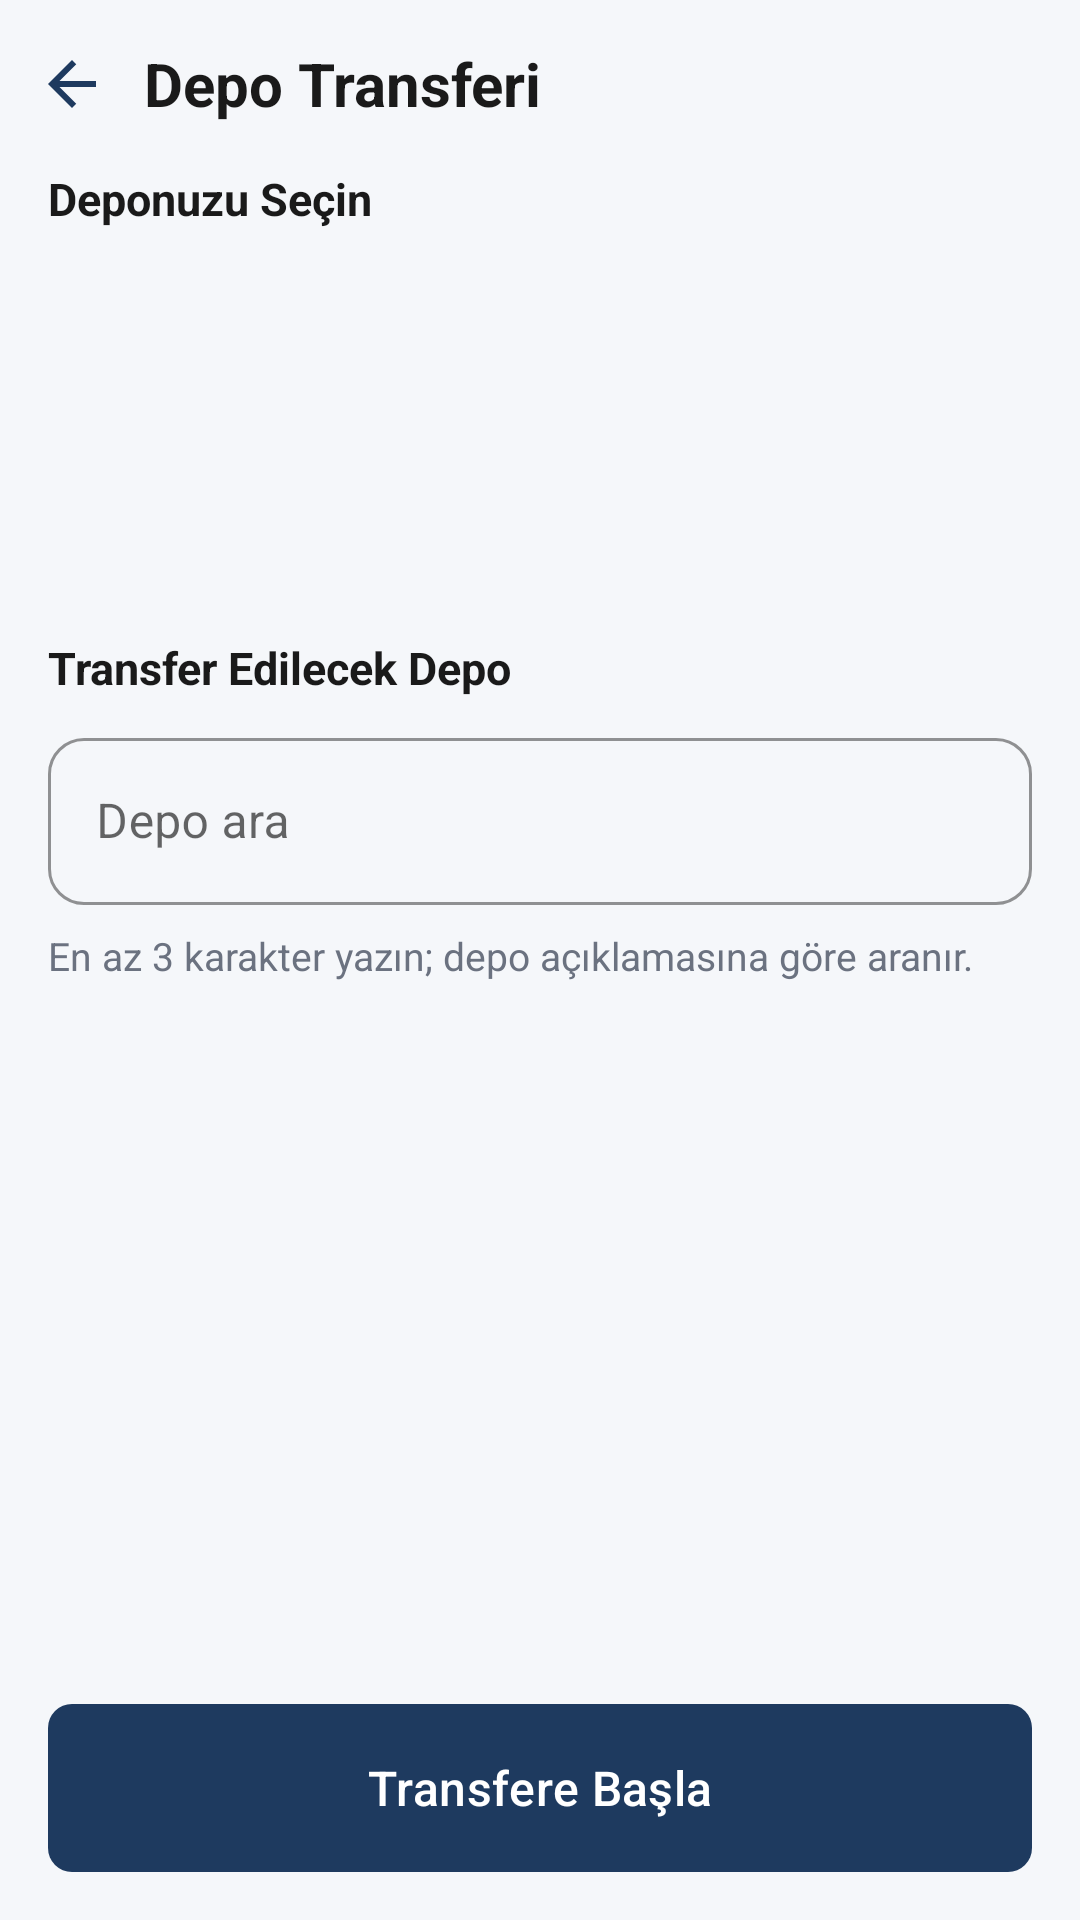

The Android layout XML behind this screen, and the referenced resources:
<!-- AndroidManifest.xml: application theme Theme.ArmineOrderModule -->
<!-- res/layout/activity_warehouse_transfer.xml -->
<?xml version="1.0" encoding="utf-8"?>
<LinearLayout xmlns:android="http://schemas.android.com/apk/res/android"
    xmlns:app="http://schemas.android.com/apk/res-auto"
    android:id="@+id/transferRoot"
    android:layout_width="match_parent"
    android:layout_height="match_parent"
    android:background="@color/login_background"
    android:orientation="vertical">

    <LinearLayout
        android:layout_width="match_parent"
        android:layout_height="56dp"
        android:gravity="center_vertical"
        android:orientation="horizontal"
        android:paddingStart="4dp"
        android:paddingEnd="16dp">

        <ImageButton
            android:id="@+id/btnBack"
            android:layout_width="40dp"
            android:layout_height="40dp"
            android:background="?attr/selectableItemBackgroundBorderless"
            android:contentDescription="@string/back_button"
            android:padding="8dp"
            android:scaleType="centerInside"
            android:src="@drawable/ic_back" />

        <TextView
            android:layout_width="0dp"
            android:layout_height="wrap_content"
            android:layout_marginStart="4dp"
            android:layout_weight="1"
            android:text="@string/warehouse_transfer_title"
            android:textColor="@color/login_title"
            android:textSize="20sp"
            android:textStyle="bold" />
    </LinearLayout>

    <LinearLayout
        android:layout_width="match_parent"
        android:layout_height="0dp"
        android:layout_weight="1"
        android:orientation="vertical"
        android:paddingStart="16dp"
        android:paddingEnd="16dp"
        android:paddingBottom="12dp">

        <LinearLayout
            android:id="@+id/sourceSection"
            android:layout_width="match_parent"
            android:layout_height="wrap_content"
            android:orientation="vertical">

            <TextView
                android:layout_width="match_parent"
                android:layout_height="wrap_content"
                android:text="@string/warehouse_transfer_source_section"
                android:textColor="@color/login_title"
                android:textSize="15sp"
                android:textStyle="bold" />

            <TextView
                android:id="@+id/tvSourceEmpty"
                android:layout_width="match_parent"
                android:layout_height="wrap_content"
                android:layout_marginTop="8dp"
                android:textColor="@color/login_subtitle"
                android:textSize="13sp"
                android:visibility="gone" />

            <ProgressBar
                android:id="@+id/progressSourceWarehouses"
                style="?android:attr/progressBarStyle"
                android:layout_width="wrap_content"
                android:layout_height="wrap_content"
                android:layout_gravity="center_horizontal"
                android:layout_marginTop="12dp"
                android:visibility="gone" />

            <androidx.recyclerview.widget.RecyclerView
                android:id="@+id/rvSourceWarehouses"
                android:layout_width="match_parent"
                android:layout_height="120dp"
                android:layout_marginTop="8dp"
                android:clipToPadding="false"
                android:overScrollMode="ifContentScrolls" />
        </LinearLayout>

        <TextView
            android:layout_width="match_parent"
            android:layout_height="wrap_content"
            android:layout_marginTop="8dp"
            android:text="@string/warehouse_transfer_target_section"
            android:textColor="@color/login_title"
            android:textSize="15sp"
            android:textStyle="bold" />

        <com.google.android.material.textfield.TextInputLayout
            android:id="@+id/tilTargetSearch"
            style="@style/Widget.MaterialComponents.TextInputLayout.OutlinedBox"
            android:layout_width="match_parent"
            android:layout_height="wrap_content"
            android:layout_marginTop="8dp"
            android:hint="@string/warehouse_transfer_target_search_hint_field"
            app:boxStrokeColor="@color/login_primary"
            app:hintTextColor="@color/login_primary">

            <com.google.android.material.textfield.TextInputEditText
                android:id="@+id/etTargetSearch"
                android:layout_width="match_parent"
                android:layout_height="wrap_content"
                android:imeOptions="actionSearch"
                android:inputType="text"
                android:maxLines="1" />
        </com.google.android.material.textfield.TextInputLayout>

        <TextView
            android:id="@+id/tvTargetStatus"
            android:layout_width="match_parent"
            android:layout_height="wrap_content"
            android:layout_marginTop="8dp"
            android:text="@string/warehouse_transfer_target_search_hint"
            android:textColor="@color/login_subtitle"
            android:textSize="13sp" />

        <ProgressBar
            android:id="@+id/progressTargetWarehouses"
            style="?android:attr/progressBarStyleSmall"
            android:layout_width="wrap_content"
            android:layout_height="wrap_content"
            android:layout_gravity="center_horizontal"
            android:layout_marginTop="8dp"
            android:visibility="gone" />

        <androidx.recyclerview.widget.RecyclerView
            android:id="@+id/rvTargetWarehouses"
            android:layout_width="match_parent"
            android:layout_height="0dp"
            android:layout_marginTop="8dp"
            android:layout_weight="1"
            android:clipToPadding="false"
            android:overScrollMode="ifContentScrolls"
            android:visibility="gone" />
    </LinearLayout>

    <com.google.android.material.button.MaterialButton
        android:id="@+id/btnStartTransfer"
        android:layout_width="match_parent"
        android:layout_height="56dp"
        android:layout_marginStart="16dp"
        android:layout_marginEnd="16dp"
        android:layout_marginBottom="16dp"
        android:enabled="false"
        android:text="@string/warehouse_transfer_start"
        android:textAllCaps="false"
        android:textSize="16sp"
        app:backgroundTint="@color/login_primary"
        app:cornerRadius="8dp" />
</LinearLayout>
<!-- resources referenced by this layout -->
<resources>
  <color name="login_background">#FFF5F7FA</color>
  <color name="login_primary">#FF1E3A5F</color>
  <color name="login_subtitle">#FF6B7280</color>
  <color name="login_title">#FF1A1A1A</color>
  <!-- drawable ic_back (drawable) -->
  <?xml version="1.0" encoding="utf-8"?>
  <vector xmlns:android="http://schemas.android.com/apk/res/android"
      android:width="24dp"
      android:height="24dp"
      android:viewportWidth="24"
      android:viewportHeight="24">
      <path
          android:fillColor="#FF1E3A5F"
          android:pathData="M20,11H7.83l5.59,-5.59L12,4l-8,8 8,8 1.41,-1.41L7.83,13H20v-2z" />
  </vector>
  <string name="back_button">Geri</string>
  <string name="warehouse_transfer_source_section">Deponuzu Seçin</string>
  <string name="warehouse_transfer_start">Transfere Başla</string>
  <string name="warehouse_transfer_target_search_hint">En az 3 karakter yazın; depo açıklamasına göre aranır.</string>
  <string name="warehouse_transfer_target_search_hint_field">Depo ara</string>
  <string name="warehouse_transfer_target_section">Transfer Edilecek Depo</string>
  <string name="warehouse_transfer_title">Depo Transferi</string>
  <style name="Theme.ArmineOrderModule" parent="Theme.MaterialComponents.Light.NoActionBar">
          <item name="colorPrimary">@color/login_primary</item>
          <item name="colorPrimaryVariant">@color/login_primary</item>
          <item name="colorOnPrimary">@color/white</item>
          <item name="colorSecondary">@color/menu_icon_bg_customers</item>
          <item name="colorSecondaryVariant">@color/menu_icon_bg_customers</item>
          <item name="colorOnSecondary">@color/white</item>
          <item name="android:statusBarColor">@color/login_background</item>
          <item name="android:navigationBarColor">@color/login_background</item>
          <item name="android:windowLightStatusBar">true</item>
          <item name="android:windowLightNavigationBar" tools:targetApi="27">true</item>
          <item name="android:windowBackground">@color/login_background</item>
          <item name="materialButtonStyle">@style/Widget.Armine.PrimaryButton</item>
          <item name="textInputStyle">@style/Widget.Armine.TextInput</item>
      </style>
  <color name="white">#FFFFFFFF</color>
  <color name="menu_icon_bg_customers">#FF2F6F8F</color>
  <style name="Widget.Armine.PrimaryButton" parent="Widget.MaterialComponents.Button">
          <item name="android:insetTop">0dp</item>
          <item name="android:insetBottom">0dp</item>
          <item name="android:textAllCaps">false</item>
          <item name="android:textSize">16sp</item>
          <item name="android:letterSpacing">0.01</item>
          <item name="android:textColor">@color/white</item>
          <item name="android:minHeight">52dp</item>
          <item name="backgroundTint">@color/login_primary</item>
          <item name="cornerRadius">12dp</item>
      </style>
  <style name="Widget.Armine.TextInput" parent="Widget.MaterialComponents.TextInputLayout.OutlinedBox">
          <item name="boxCornerRadiusTopStart">12dp</item>
          <item name="boxCornerRadiusTopEnd">12dp</item>
          <item name="boxCornerRadiusBottomStart">12dp</item>
          <item name="boxCornerRadiusBottomEnd">12dp</item>
          <item name="boxStrokeColor">@color/login_primary</item>
          <item name="hintTextColor">@color/login_primary</item>
      </style>
</resources>
